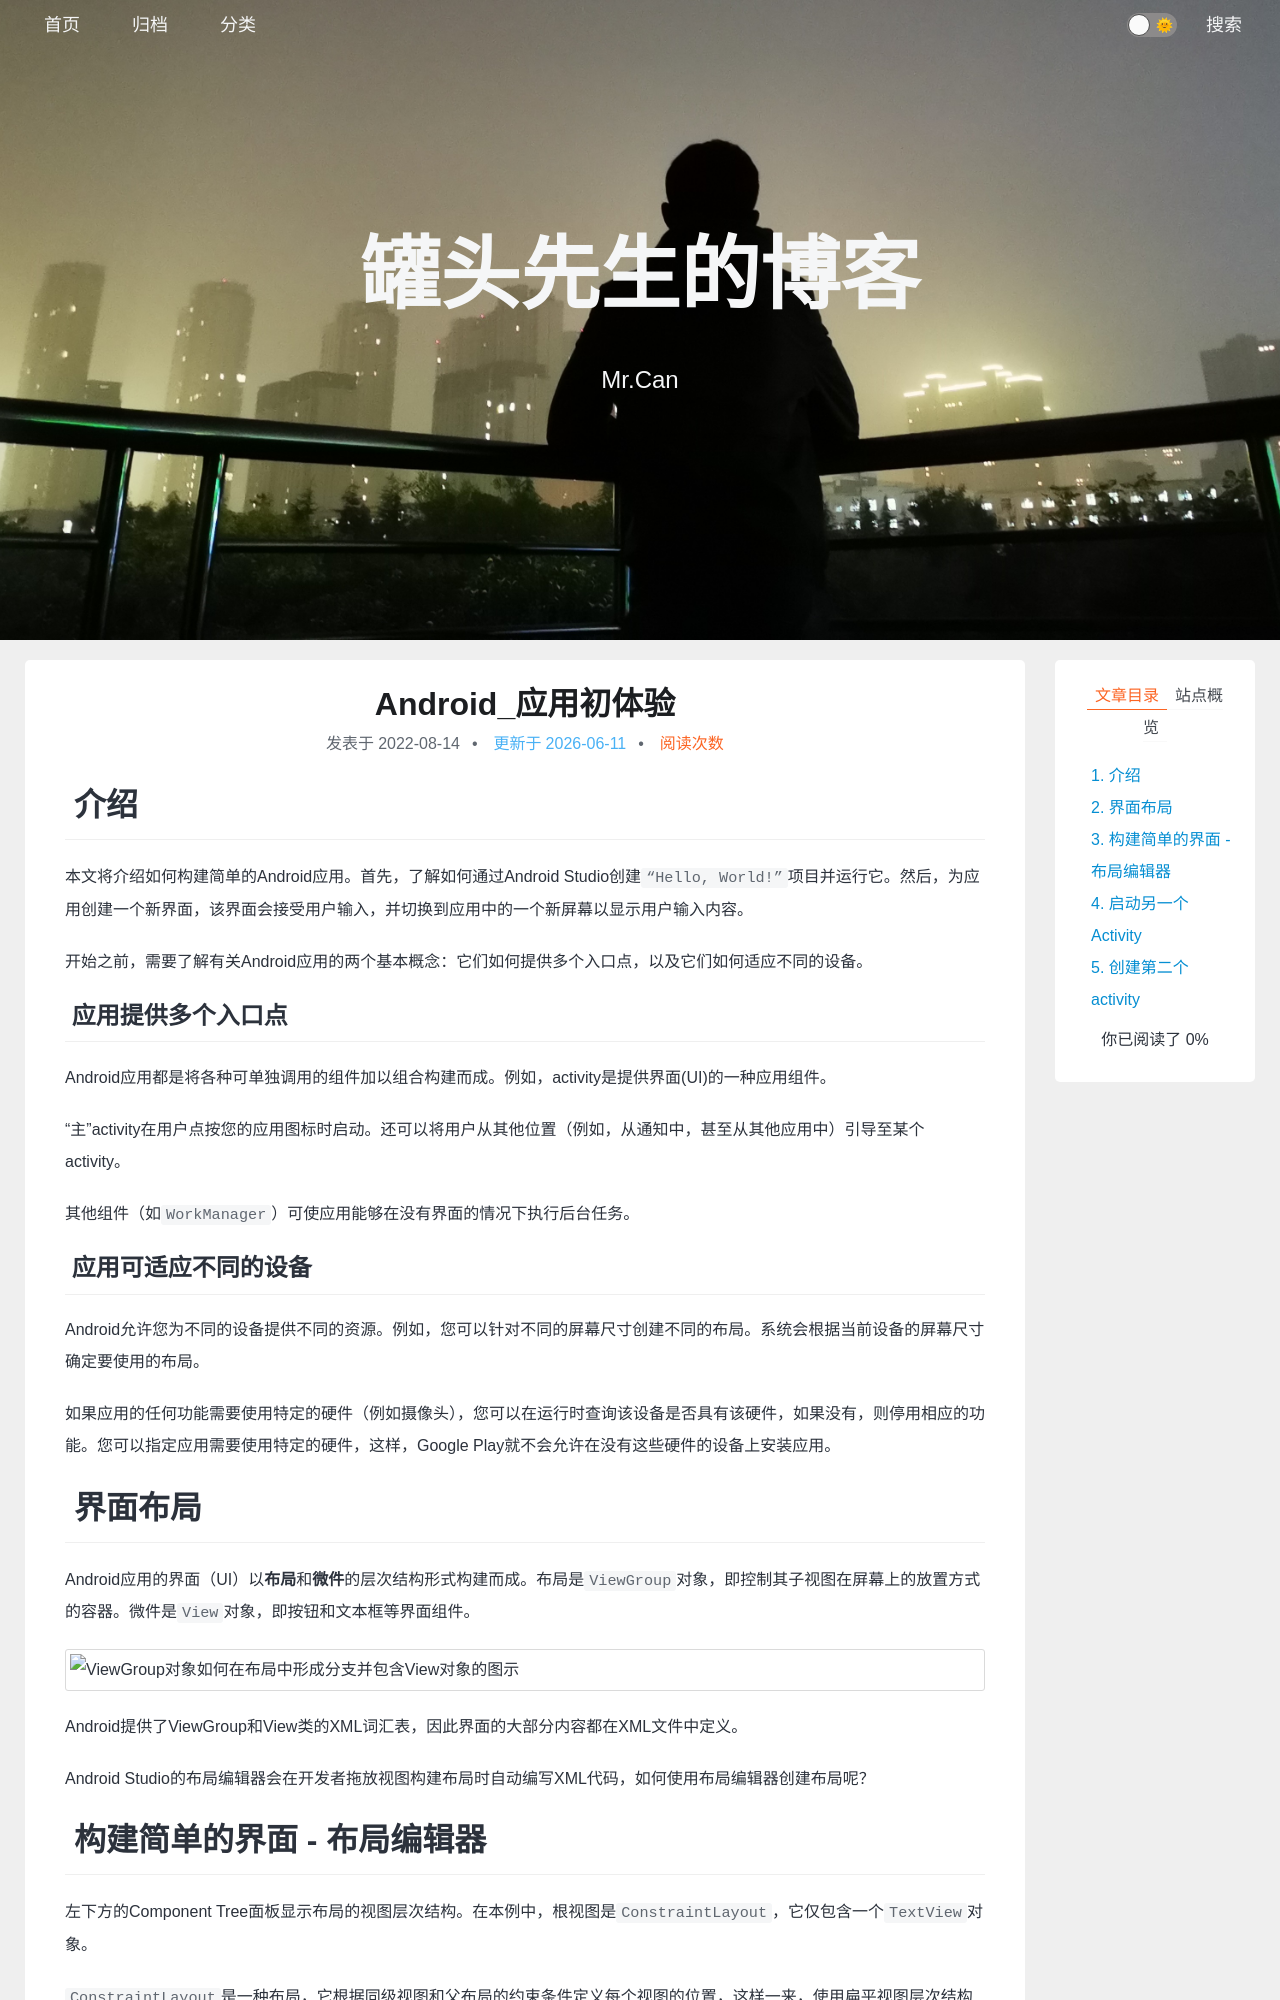

repository: xing-cg/xing-cg.github.io · page: Android/Android_应用初体验/index.html · generator: jekyll

---
title: Android_应用初体验
categories:
  - - Android
tags: 
date: 2022/8/14
updated: 
comments: 
published:
---

# 介绍

本文将介绍如何构建简单的Android应用。首先，了解如何通过Android Studio创建`“Hello, World!”`项目并运行它。然后，为应用创建一个新界面，该界面会接受用户输入，并切换到应用中的一个新屏幕以显示用户输入内容。

开始之前，需要了解有关Android应用的两个基本概念：它们如何提供多个入口点，以及它们如何适应不同的设备。

## 应用提供多个入口点

Android应用都是将各种可单独调用的组件加以组合构建而成。例如，activity是提供界面(UI)的一种应用组件。

“主”activity在用户点按您的应用图标时启动。还可以将用户从其他位置（例如，从通知中，甚至从其他应用中）引导至某个activity。

其他组件（如`WorkManager`）可使应用能够在没有界面的情况下执行后台任务。

## 应用可适应不同的设备

Android允许您为不同的设备提供不同的资源。例如，您可以针对不同的屏幕尺寸创建不同的布局。系统会根据当前设备的屏幕尺寸确定要使用的布局。

如果应用的任何功能需要使用特定的硬件（例如摄像头），您可以在运行时查询该设备是否具有该硬件，如果没有，则停用相应的功能。您可以指定应用需要使用特定的硬件，这样，Google Play就不会允许在没有这些硬件的设备上安装应用。

# 界面布局

Android应用的界面（UI）以**布局**和**微件**的层次结构形式构建而成。布局是`ViewGroup`对象，即控制其子视图在屏幕上的放置方式的容器。微件是`View`对象，即按钮和文本框等界面组件。

![ViewGroup对象如何在布局中形成分支并包含View对象的图示](https://developer.android.com/static/images/viewgroup_2x.png)

Android提供了ViewGroup和View类的XML词汇表，因此界面的大部分内容都在XML文件中定义。

Android Studio的布局编辑器会在开发者拖放视图构建布局时自动编写XML代码，如何使用布局编辑器创建布局呢？

# 构建简单的界面 - 布局编辑器

左下方的Component Tree面板显示布局的视图层次结构。在本例中，根视图是`ConstraintLayout`，它仅包含一个`TextView`对象。

`ConstraintLayout`是一种布局，它根据同级视图和父布局的约束条件定义每个视图的位置，这样一来，使用扁平视图层次结构既可以创建简单布局，又可以创建复杂布局。这种布局无需嵌套布局。嵌套布局是布局内的布局，会增加绘制界面所需的时间。

例如可以声明以下布局。

* 视图A距离父布局顶部16dp
* 视图A距离父布局左侧16dp
* 视图B距离视图A右侧16dp
* 视图B与视图A顶部对齐

![ConstraintLayout内放有两个视图的图示](https://developer.android.com/static/training/basics/firstapp/images/constraint-example_2x.png)
